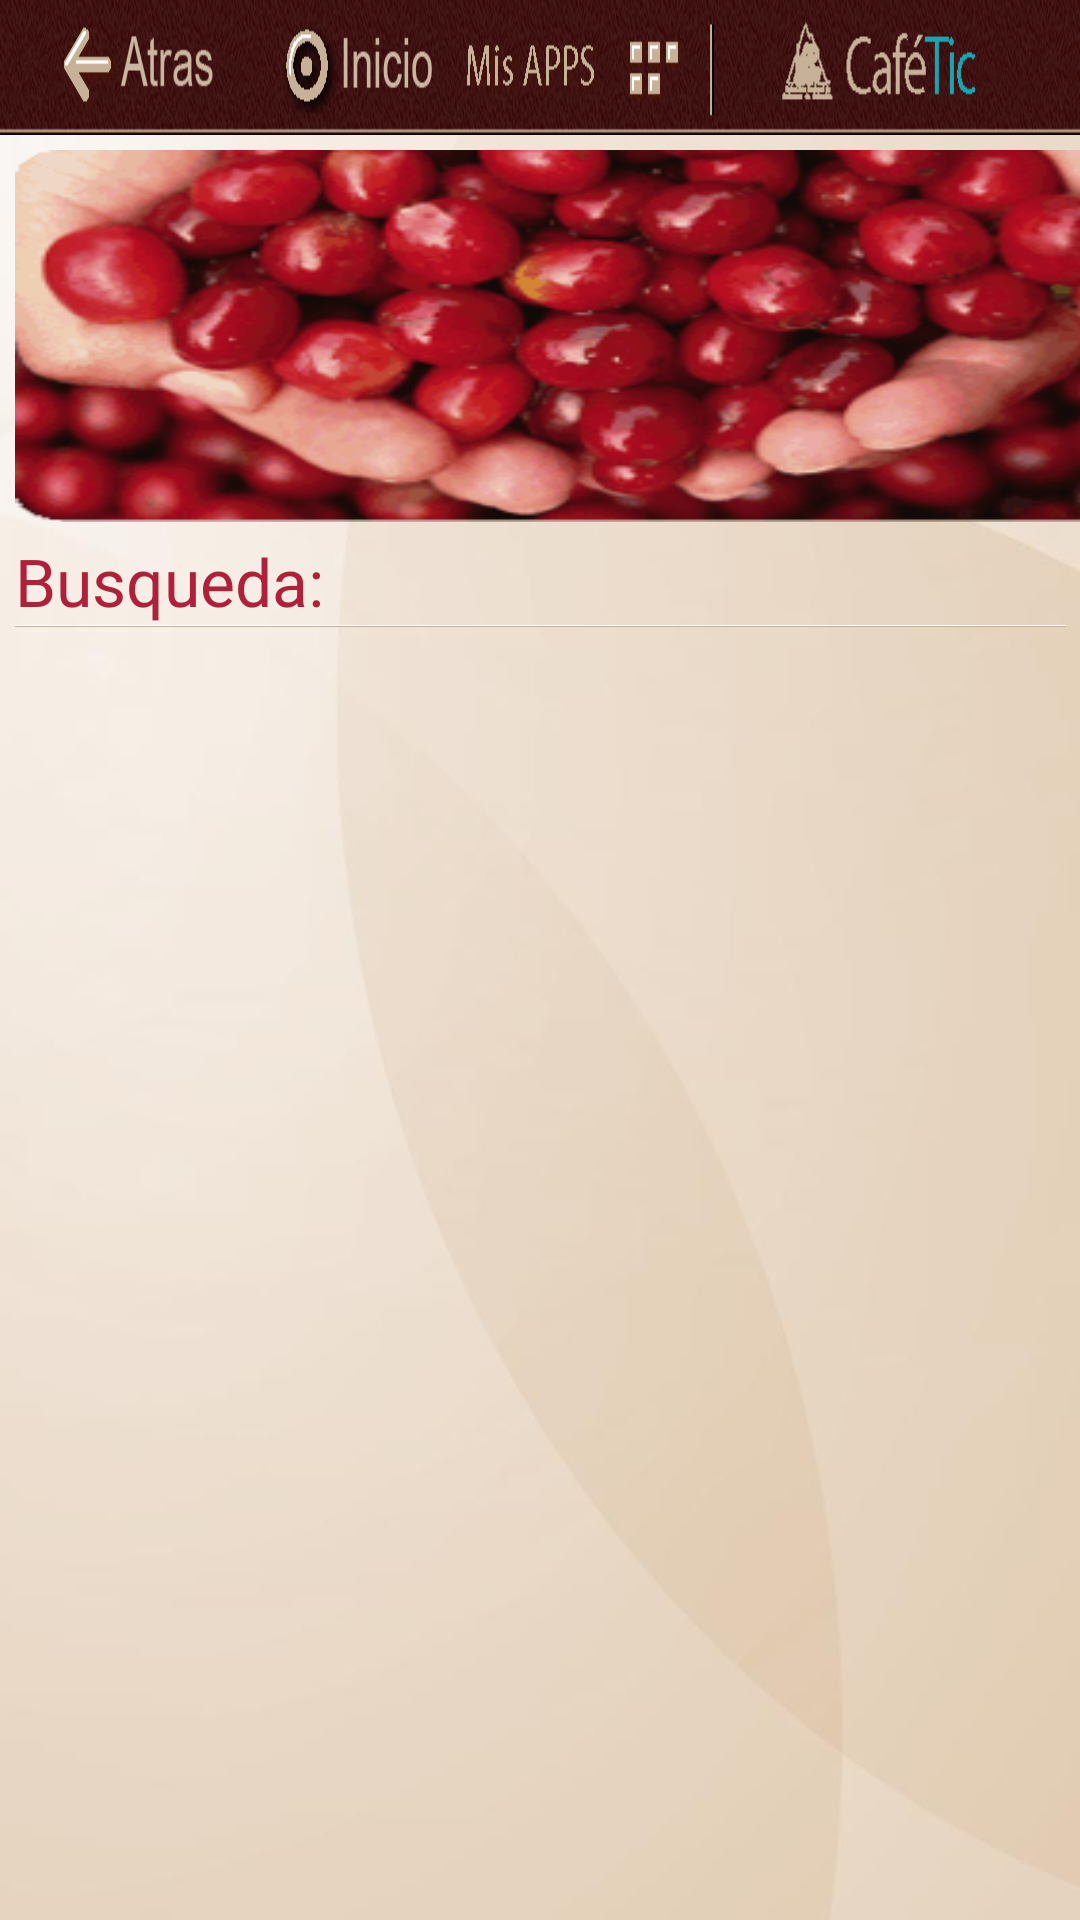

Here is an Android app screen rendered from its layout file. Give the layout XML and the strings, colors and styles it references.
<!-- AndroidManifest.xml: application theme AppTheme -->
<!-- res/layout/pantalla_categoria.xml -->
<?xml version="1.0" encoding="utf-8"?>
<LinearLayout xmlns:android="http://schemas.android.com/apk/res/android"
    android:layout_width="match_parent"
    android:layout_height="match_parent"
    android:background="@drawable/backgroud"
    android:orientation="vertical" >

    <LinearLayout
        android:layout_width="match_parent"
        android:layout_height="match_parent"
        android:orientation="vertical" >

        <LinearLayout
            android:id="@+id/linearLayout1"
            android:layout_width="fill_parent"
            android:layout_height="match_parent"
            android:layout_weight="0.93"
            android:background="@drawable/background_indicadores"
            android:orientation="vertical" >

            <LinearLayout
                android:id="@+id/LayoutSuperior"
                android:layout_width="match_parent"
                android:layout_height="match_parent"
                android:layout_weight="0.45"
                android:orientation="horizontal" >
            </LinearLayout>

            <LinearLayout
                android:id="@+id/LayoutCentral"
                android:layout_width="match_parent"
                android:layout_height="match_parent"
                android:layout_weight="0.1"
                android:orientation="horizontal" >

                <LinearLayout
                    android:layout_width="18dp"
                    android:layout_height="match_parent">
                </LinearLayout>

                <ImageButton
                    android:id="@+id/btn_atras"
                    android:layout_width="56dp"
                    android:layout_height="match_parent"
                    android:layout_gravity="center"
                    android:background="@drawable/ico_atras" />

                <LinearLayout
                    android:layout_width="17dp"
                    android:layout_height="match_parent">
                </LinearLayout>

                <ImageButton
                    android:id="@+id/btn_home"
                    android:layout_width="56dp"
                    android:layout_height="match_parent"
                    android:layout_gravity="center"
                    android:background="@drawable/ico_home" />

                <LinearLayout
                    android:id="@+id/linearLayout10"
                    android:layout_width="match_parent"
                    android:layout_height="match_parent"
                    android:layout_weight="0.14"
                    android:orientation="vertical" >
                </LinearLayout>

                <ImageButton
                    android:id="@+id/btn_apps"
                    android:layout_width="85dp"
                    android:layout_height="match_parent"
                    android:layout_gravity="center"
                    android:background="@drawable/ico_apps" />

                <ImageButton
                    android:id="@+id/btn_fedetic"
                    android:layout_width="93dp"
                    android:layout_height="match_parent"
                    android:layout_gravity="center"
                    android:background="@drawable/ico_fedetic" />

                <LinearLayout
                    android:layout_width="44dp"
                    android:layout_height="match_parent">
                </LinearLayout>
            </LinearLayout>

            <LinearLayout
                android:id="@+id/LayoutInferior"
                android:layout_width="match_parent"
                android:layout_height="match_parent"
                android:layout_weight="0.45"
                android:orientation="horizontal" >
            </LinearLayout>
        </LinearLayout>

        <LinearLayout
            android:layout_width="match_parent"
            android:layout_height="match_parent"
            android:layout_weight="0.07" >

            <LinearLayout
                android:id="@+id/linearLayout2"
                android:layout_width="fill_parent"
                android:layout_height="match_parent"
                android:layout_weight="0.9" >

                <LinearLayout
                    android:id="@+id/linearLayout4"
                    android:layout_width="match_parent"
                    android:layout_height="fill_parent"
                    android:layout_weight="0.9"
                    android:orientation="vertical" >

                    <LinearLayout
                        android:id="@+id/linearLayout6"
                        android:layout_width="572dp"
                        android:layout_height="124dp"
                        android:layout_marginLeft="5dp"
                        android:layout_marginRight="5dp"
                        android:layout_marginTop="5dp"
                        android:background="@drawable/img_noticia_"
                        android:orientation="horizontal" >

                        <android.support.v4.view.ViewPager
                            android:id="@+id/banner_noticia_categoria"
                            android:layout_width="wrap_content"
                            android:layout_height="match_parent"
                            android:layout_marginTop="12dp"
                            android:layout_weight="0.5" >
                        </android.support.v4.view.ViewPager>
                    </LinearLayout>

                    <LinearLayout
                        android:id="@+id/linearLayout7"
                        android:layout_width="fill_parent"
                        android:layout_height="match_parent"
                        android:layout_marginLeft="5dp"
                        android:layout_marginRight="5dp"
                        android:layout_marginTop="5dp"
                        android:layout_weight="0.1"
                        android:orientation="vertical" >

                        <TextView
                            android:id="@+id/lbl_busqueda"
                            android:layout_width="wrap_content"
                            android:layout_height="wrap_content"
                            android:text="Busqueda:"
                            android:textAppearance="?android:attr/textAppearanceLarge"
                            android:textColor="#AF213B" />

                        <ImageView
                            android:id="@+id/imageView2"
                            android:layout_width="fill_parent"
                            android:layout_height="2px"
                            android:background="@drawable/img_separador" />

                        <GridView
                            android:id="@+id/lista_contenido"
                            android:layout_width="wrap_content"
                            android:layout_height="wrap_content"
                            android:layout_marginTop="10dp"
                            android:columnWidth="80dp"
                            android:numColumns="3"
                            android:scrollbars="horizontal"
                            android:soundEffectsEnabled="true"
                            android:stretchMode="columnWidth" >
                        </GridView>
                    </LinearLayout>
                </LinearLayout>
            </LinearLayout>
        </LinearLayout>
    </LinearLayout>

</LinearLayout>
<!-- resources referenced by this layout -->
<resources>
  <!-- drawable backgroud: jpg bitmap (drawable, 10212 bytes) -->
  <!-- drawable background_indicadores: png bitmap (drawable, 3698 bytes) -->
  <!-- drawable ico_apps: png bitmap (drawable, 3412 bytes) -->
  <!-- drawable ico_atras: png bitmap (drawable, 2238 bytes) -->
  <!-- drawable ico_fedetic: png bitmap (drawable, 1291 bytes) -->
  <!-- drawable ico_home: png bitmap (drawable, 2459 bytes) -->
  <!-- drawable img_noticia_: png bitmap (drawable, 35766 bytes) -->
  <!-- drawable img_separador: png bitmap (drawable, 41930 bytes) -->
  <style name="AppTheme" parent="Theme.AppCompat.Light.DarkActionBar">
          
          <item name="colorPrimary">@color/colorPrimary</item>
          <item name="colorPrimaryDark">@color/colorPrimaryDark</item>
          <item name="colorAccent">@color/colorAccent</item>
      </style>
  <!-- not gathered from this repository: default colours our renderer supplied (Android Studio template values) -->
  <color name="colorPrimary">#FF6200EE</color>
  <color name="colorPrimaryDark">#FF3700B3</color>
  <color name="colorAccent">#FF03DAC5</color>
</resources>
